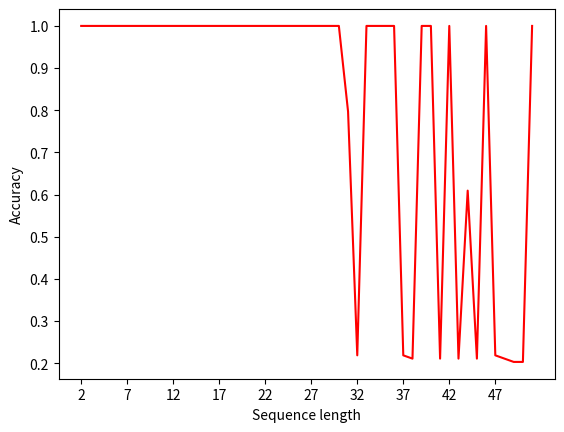

Source code (Python):
"""
Create certain plots requires for assignment 2.
"""

# EXT
import matplotlib.pyplot as plt


def plot_length_accuracy(accuracies, save_dont_show=None):
    plt.plot(accuracies, color="red")

    plt.xlabel("Sequence length")
    plt.xticks(range(0, len(accuracies), 5), range(2, len(accuracies) + 2, 5))
    plt.ylabel("Accuracy")

    if save_dont_show is None:
        plt.show()
    else:
        plt.savefig(save_dont_show)
        plt.close()


if __name__ == "__main__":
    accuracies_by_length_vanilla = [
        0.9765625, 0.984375, 1.0, 1.0, 1.0, 1.0, 1.0, 1.0, 1.0, 1.0, 1.0, 1.0, 1.0, 1.0, 1.0, 1.0, 0.2109375, 1.0, 1.0,
        1.0, 0.2109375, 0.2421875, 0.203125, 0.203125, 1.0, 0.21875, 0.2265625, 0.2109375, 0.21875, 0.203125,
        0.2109375, 0.3125, 0.2109375, 0.2265625, 0.2109375, 0.203125, 0.203125, 0.2265625, 0.2109375, 0.2109375,
        0.2109375, 0.2265625, 0.203125, 0.21875, 0.203125, 0.2109375, 0.21875, 0.203125, 0.21875, 0.2109375
    ]
    accuracies_by_length_lstm = [
        1.0, 1.0, 1.0, 1.0, 1.0, 1.0, 1.0, 1.0, 1.0, 1.0, 1.0, 1.0, 1.0, 1.0, 1.0, 1.0, 1.0, 1.0, 1.0, 1.0, 1.0, 1.0,
        1.0, 1.0, 1.0, 1.0, 1.0, 1.0, 1.0, 0.796875, 0.21875, 1.0, 1.0, 1.0, 1.0, 0.21875, 0.2109375, 1.0, 1.0,
        0.2109375, 1.0, 0.2109375, 0.609375, 0.2109375, 1.0, 0.21875, 0.2109375, 0.203125, 0.203125, 1.0
    ]
    plot_length_accuracy(accuracies_by_length_lstm)
